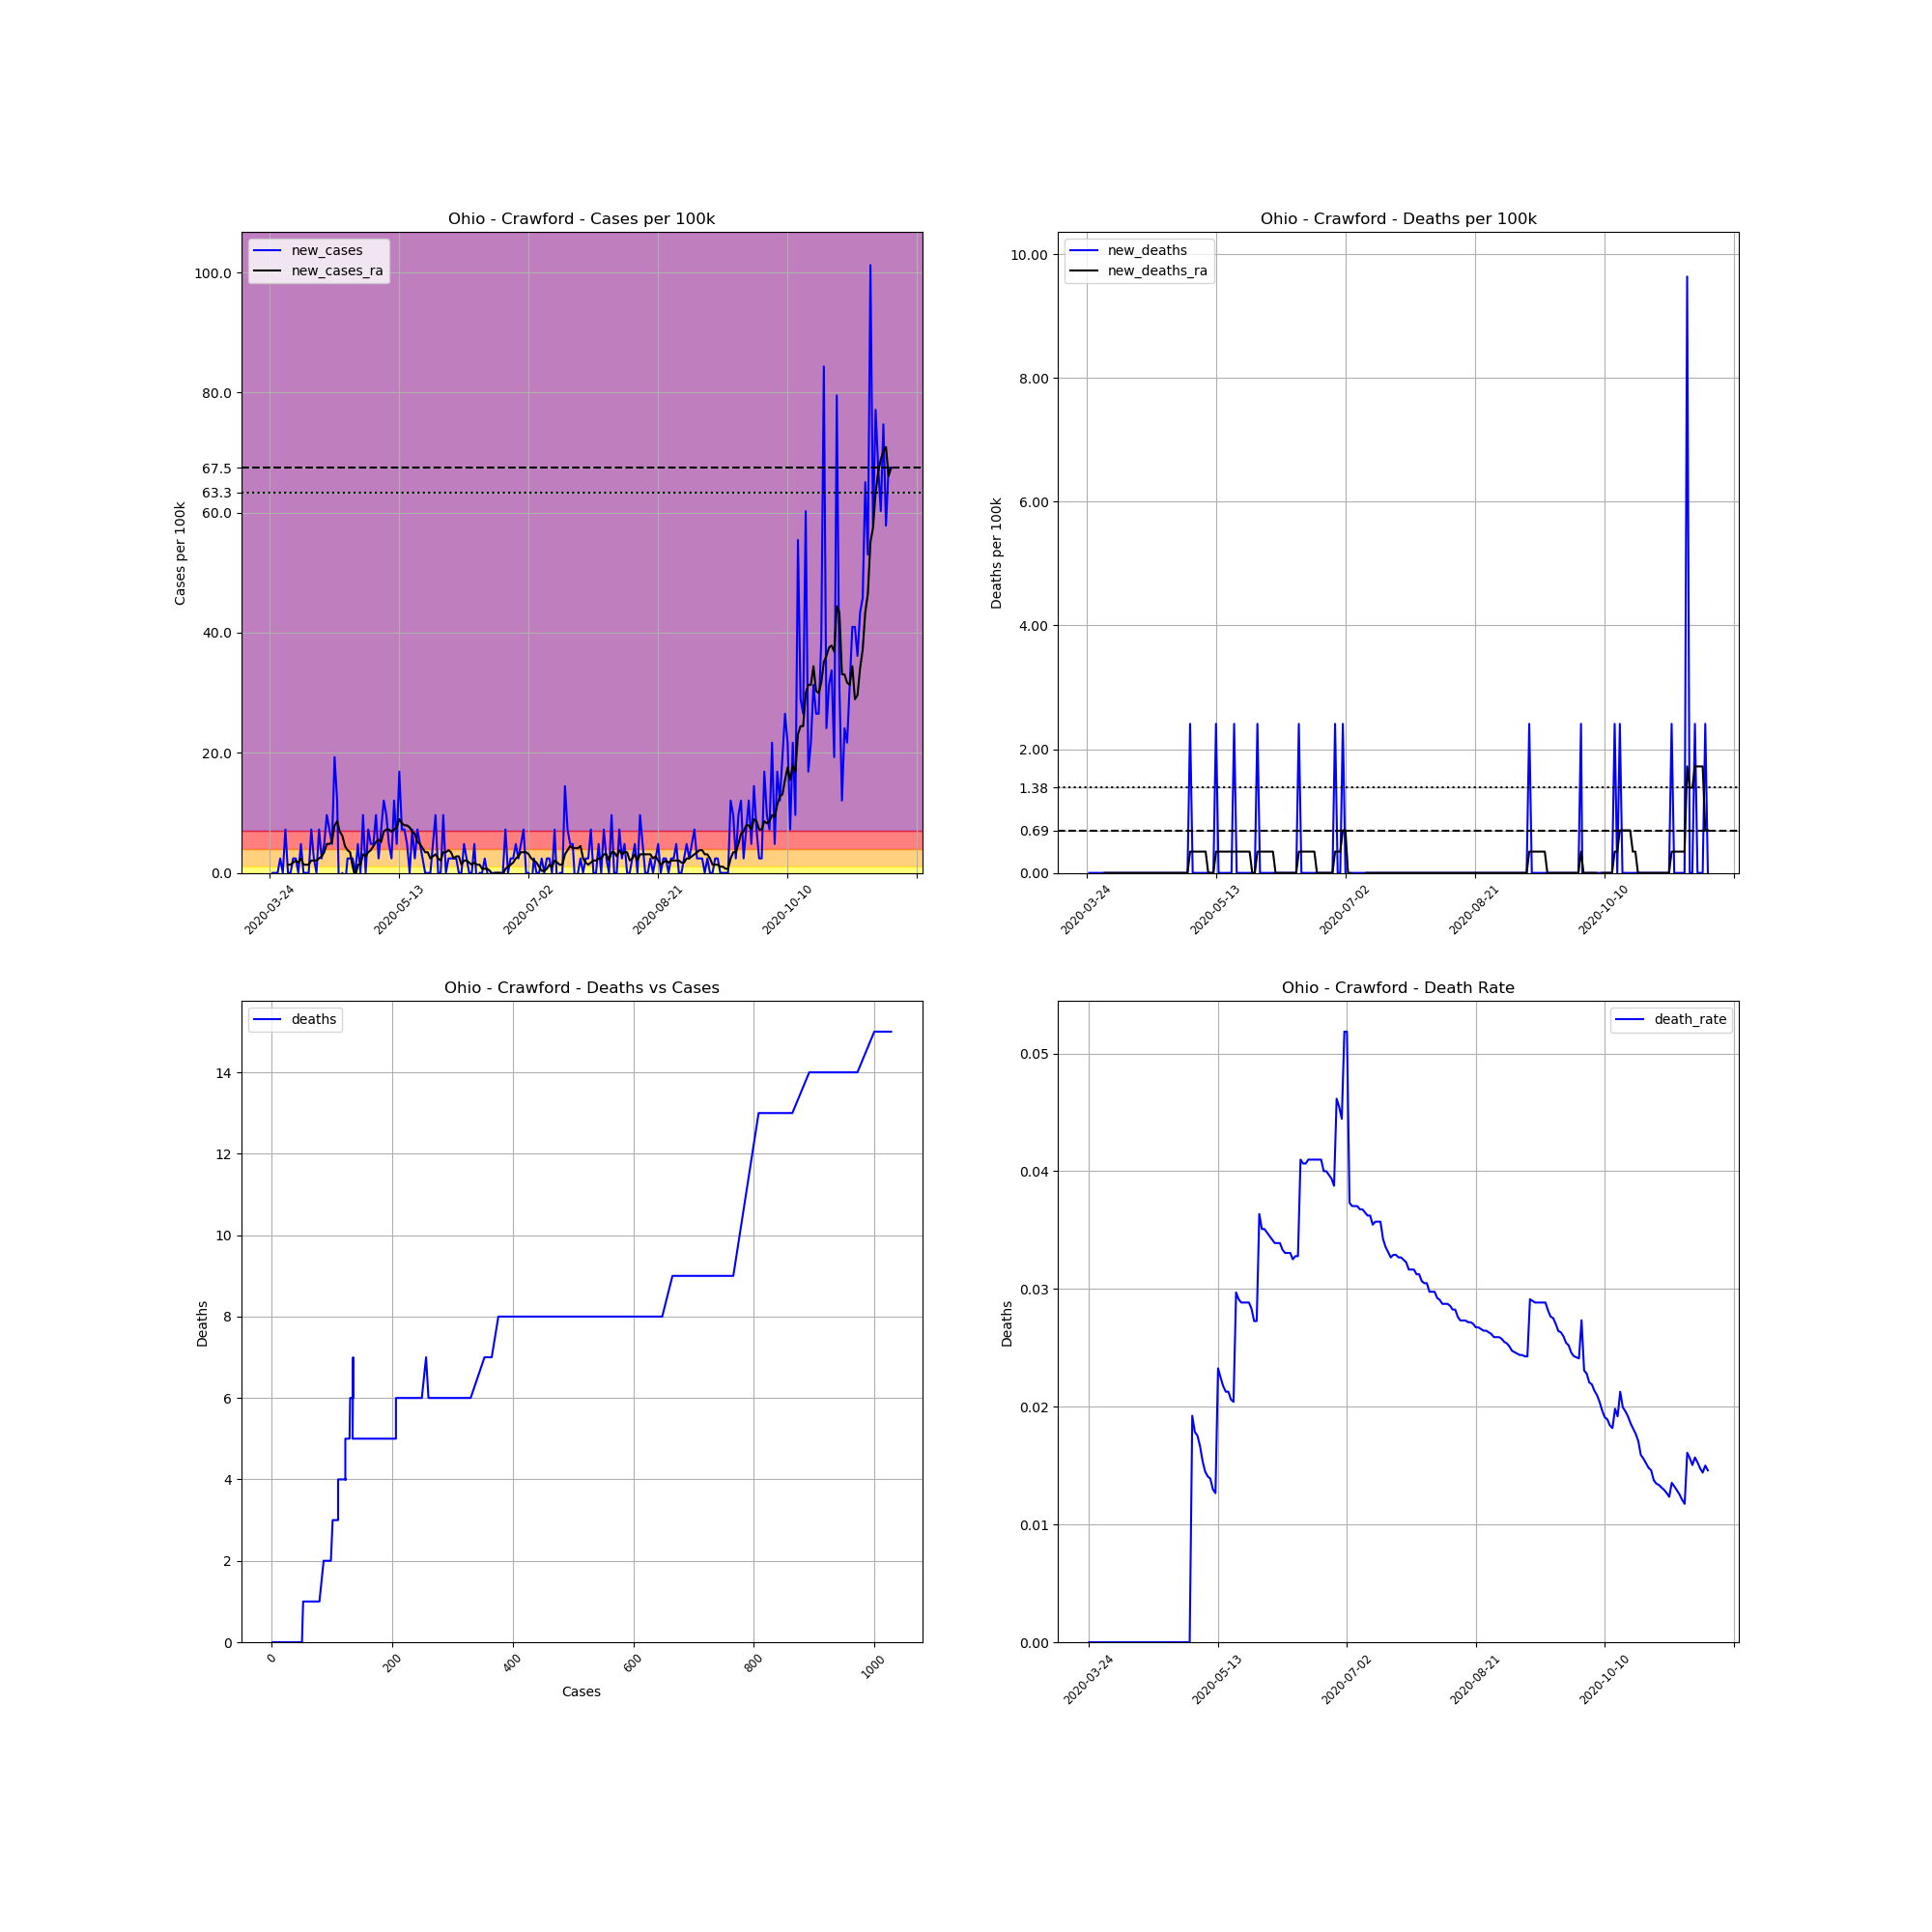

The file beside this chart, header and first rows:
, date, county, state, fips, cases, deaths, COUNTY, STNAME, CTYNAME, POPESTIMATE2019, cases_per_100k, deaths_per_100k, death_rate, new_cases, new_deaths, new_cases_ra, new_deaths_ra
319964, 2020-03-24, Crawford, Ohio, 39033, 1, 0, 33, Ohio, Crawford, 41494, 2.41, 0.0, 0.0, , , , 
319965, 2020-03-25, Crawford, Ohio, 39033, 1, 0, 33, Ohio, Crawford, 41494, 2.41, 0.0, 0.0, 0.0, 0.0, , 
319966, 2020-03-26, Crawford, Ohio, 39033, 1, 0, 33, Ohio, Crawford, 41494, 2.41, 0.0, 0.0, 0.0, 0.0, , 
319967, 2020-03-27, Crawford, Ohio, 39033, 1, 0, 33, Ohio, Crawford, 41494, 2.41, 0.0, 0.0, 0.0, 0.0, , 
319968, 2020-03-28, Crawford, Ohio, 39033, 2, 0, 33, Ohio, Crawford, 41494, 4.82, 0.0, 0.0, 2.41, 0.0, , 
319969, 2020-03-29, Crawford, Ohio, 39033, 2, 0, 33, Ohio, Crawford, 41494, 4.82, 0.0, 0.0, 0.0, 0.0, , 
319970, 2020-03-30, Crawford, Ohio, 39033, 5, 0, 33, Ohio, Crawford, 41494, 12.05, 0.0, 0.0, 7.23, 0.0, , 
319971, 2020-03-31, Crawford, Ohio, 39033, 5, 0, 33, Ohio, Crawford, 41494, 12.05, 0.0, 0.0, 0.0, 0.0, 1.377, 0.0
319972, 2020-04-01, Crawford, Ohio, 39033, 5, 0, 33, Ohio, Crawford, 41494, 12.05, 0.0, 0.0, 0.0, 0.0, 1.377, 0.0
319973, 2020-04-02, Crawford, Ohio, 39033, 6, 0, 33, Ohio, Crawford, 41494, 14.46, 0.0, 0.0, 2.41, 0.0, 1.721, 0.0
319974, 2020-04-03, Crawford, Ohio, 39033, 7, 0, 33, Ohio, Crawford, 41494, 16.87, 0.0, 0.0, 2.41, 0.0, 2.066, 0.0
319975, 2020-04-04, Crawford, Ohio, 39033, 7, 0, 33, Ohio, Crawford, 41494, 16.87, 0.0, 0.0, 0.0, 0.0, 1.721, 0.0
319976, 2020-04-05, Crawford, Ohio, 39033, 9, 0, 33, Ohio, Crawford, 41494, 21.69, 0.0, 0.0, 4.82, 0.0, 2.41, 0.0
319977, 2020-04-06, Crawford, Ohio, 39033, 9, 0, 33, Ohio, Crawford, 41494, 21.69, 0.0, 0.0, 0.0, 0.0, 1.377, 0.0
319978, 2020-04-07, Crawford, Ohio, 39033, 9, 0, 33, Ohio, Crawford, 41494, 21.69, 0.0, 0.0, 0.0, 0.0, 1.377, 0.0
319979, 2020-04-08, Crawford, Ohio, 39033, 9, 0, 33, Ohio, Crawford, 41494, 21.69, 0.0, 0.0, 0.0, 0.0, 1.377, 0.0
319980, 2020-04-09, Crawford, Ohio, 39033, 12, 0, 33, Ohio, Crawford, 41494, 28.92, 0.0, 0.0, 7.23, 0.0, 2.066, 0.0
319981, 2020-04-10, Crawford, Ohio, 39033, 13, 0, 33, Ohio, Crawford, 41494, 31.33, 0.0, 0.0, 2.41, 0.0, 2.066, 0.0
319982, 2020-04-11, Crawford, Ohio, 39033, 13, 0, 33, Ohio, Crawford, 41494, 31.33, 0.0, 0.0, 0.0, 0.0, 2.066, 0.0
319983, 2020-04-12, Crawford, Ohio, 39033, 16, 0, 33, Ohio, Crawford, 41494, 38.56, 0.0, 0.0, 7.23, 0.0, 2.41, 0.0
319984, 2020-04-13, Crawford, Ohio, 39033, 17, 0, 33, Ohio, Crawford, 41494, 40.97, 0.0, 0.0, 2.41, 0.0, 2.754, 0.0
319985, 2020-04-14, Crawford, Ohio, 39033, 19, 0, 33, Ohio, Crawford, 41494, 45.79, 0.0, 0.0, 4.82, 0.0, 3.443, 0.0
319986, 2020-04-15, Crawford, Ohio, 39033, 23, 0, 33, Ohio, Crawford, 41494, 55.43, 0.0, 0.0, 9.64, 0.0, 4.82, 0.0
319987, 2020-04-16, Crawford, Ohio, 39033, 26, 0, 33, Ohio, Crawford, 41494, 62.66, 0.0, 0.0, 7.23, 0.0, 4.82, 0.0
319988, 2020-04-17, Crawford, Ohio, 39033, 28, 0, 33, Ohio, Crawford, 41494, 67.48, 0.0, 0.0, 4.82, 0.0, 5.164, 0.0
319989, 2020-04-18, Crawford, Ohio, 39033, 36, 0, 33, Ohio, Crawford, 41494, 86.76, 0.0, 0.0, 19.28, 0.0, 7.919, 0.0
319990, 2020-04-19, Crawford, Ohio, 39033, 41, 0, 33, Ohio, Crawford, 41494, 98.81, 0.0, 0.0, 12.05, 0.0, 8.607, 0.0
319991, 2020-04-20, Crawford, Ohio, 39033, 37, 0, 33, Ohio, Crawford, 41494, 89.17, 0.0, 0.0, -9.64, 0.0, 6.886, 0.0
319992, 2020-04-21, Crawford, Ohio, 39033, 37, 0, 33, Ohio, Crawford, 41494, 89.17, 0.0, 0.0, 0.0, 0.0, 6.197, 0.0
319993, 2020-04-22, Crawford, Ohio, 39033, 36, 0, 33, Ohio, Crawford, 41494, 86.76, 0.0, 0.0, -2.41, 0.0, 4.476, 0.0
319994, 2020-04-23, Crawford, Ohio, 39033, 37, 0, 33, Ohio, Crawford, 41494, 89.17, 0.0, 0.0, 2.41, 0.0, 3.787, 0.0
319995, 2020-04-24, Crawford, Ohio, 39033, 38, 0, 33, Ohio, Crawford, 41494, 91.58, 0.0, 0.0, 2.41, 0.0, 3.443, 0.0
319996, 2020-04-25, Crawford, Ohio, 39033, 39, 0, 33, Ohio, Crawford, 41494, 93.99, 0.0, 0.0, 2.41, 0.0, 1.033, 0.0
319997, 2020-04-26, Crawford, Ohio, 39033, 39, 0, 33, Ohio, Crawford, 41494, 93.99, 0.0, 0.0, 0.0, 0.0, -0.6886, 0.0
319998, 2020-04-27, Crawford, Ohio, 39033, 41, 0, 33, Ohio, Crawford, 41494, 98.81, 0.0, 0.0, 4.82, 0.0, 1.377, 0.0
319999, 2020-04-28, Crawford, Ohio, 39033, 41, 0, 33, Ohio, Crawford, 41494, 98.81, 0.0, 0.0, 0.0, 0.0, 1.377, 0.0
320000, 2020-04-29, Crawford, Ohio, 39033, 45, 0, 33, Ohio, Crawford, 41494, 108.4, 0.0, 0.0, 9.64, 0.0, 3.099, 0.0
320001, 2020-04-30, Crawford, Ohio, 39033, 45, 0, 33, Ohio, Crawford, 41494, 108.4, 0.0, 0.0, 0.0, 0.0, 2.754, 0.0
320002, 2020-05-01, Crawford, Ohio, 39033, 48, 0, 33, Ohio, Crawford, 41494, 115.7, 0.0, 0.0, 7.23, 0.0, 3.443, 0.0
320003, 2020-05-02, Crawford, Ohio, 39033, 50, 0, 33, Ohio, Crawford, 41494, 120.5, 0.0, 0.0, 4.82, 0.0, 3.787, 0.0
320004, 2020-05-03, Crawford, Ohio, 39033, 52, 1, 33, Ohio, Crawford, 41494, 125.3, 2.41, 0.01923, 4.82, 2.41, 4.476, 0.3443
320005, 2020-05-04, Crawford, Ohio, 39033, 56, 1, 33, Ohio, Crawford, 41494, 135, 2.41, 0.01786, 9.64, 0.0, 5.164, 0.3443
320006, 2020-05-05, Crawford, Ohio, 39033, 57, 1, 33, Ohio, Crawford, 41494, 137.4, 2.41, 0.01754, 2.41, 0.0, 5.509, 0.3443
320007, 2020-05-06, Crawford, Ohio, 39033, 60, 1, 33, Ohio, Crawford, 41494, 144.6, 2.41, 0.01667, 7.23, 0.0, 5.164, 0.3443
320008, 2020-05-07, Crawford, Ohio, 39033, 65, 1, 33, Ohio, Crawford, 41494, 156.6, 2.41, 0.01538, 12.05, 0.0, 6.886, 0.3443
320009, 2020-05-08, Crawford, Ohio, 39033, 69, 1, 33, Ohio, Crawford, 41494, 166.3, 2.41, 0.01449, 9.64, 0.0, 7.23, 0.3443
320010, 2020-05-09, Crawford, Ohio, 39033, 71, 1, 33, Ohio, Crawford, 41494, 171.1, 2.41, 0.01408, 4.82, 0.0, 7.23, 0.3443
320011, 2020-05-10, Crawford, Ohio, 39033, 72, 1, 33, Ohio, Crawford, 41494, 173.5, 2.41, 0.01389, 2.41, 0.0, 6.886, 0.0
320012, 2020-05-11, Crawford, Ohio, 39033, 77, 1, 33, Ohio, Crawford, 41494, 185.6, 2.41, 0.01299, 12.05, 0.0, 7.23, 0.0
320013, 2020-05-12, Crawford, Ohio, 39033, 79, 1, 33, Ohio, Crawford, 41494, 190.4, 2.41, 0.01266, 4.82, 0.0, 7.574, 0.0
320014, 2020-05-13, Crawford, Ohio, 39033, 86, 2, 33, Ohio, Crawford, 41494, 207.3, 4.82, 0.02326, 16.87, 2.41, 8.951, 0.3443
320015, 2020-05-14, Crawford, Ohio, 39033, 89, 2, 33, Ohio, Crawford, 41494, 214.5, 4.82, 0.02247, 7.23, 0.0, 8.263, 0.3443
320016, 2020-05-15, Crawford, Ohio, 39033, 92, 2, 33, Ohio, Crawford, 41494, 221.7, 4.82, 0.02174, 7.23, 0.0, 7.919, 0.3443
320017, 2020-05-16, Crawford, Ohio, 39033, 94, 2, 33, Ohio, Crawford, 41494, 226.5, 4.82, 0.02128, 4.82, 0.0, 7.919, 0.3443
320018, 2020-05-17, Crawford, Ohio, 39033, 94, 2, 33, Ohio, Crawford, 41494, 226.5, 4.82, 0.02128, 0.0, 0.0, 7.574, 0.3443
320019, 2020-05-18, Crawford, Ohio, 39033, 97, 2, 33, Ohio, Crawford, 41494, 233.8, 4.82, 0.02062, 7.23, 0.0, 6.886, 0.3443
320020, 2020-05-19, Crawford, Ohio, 39033, 98, 2, 33, Ohio, Crawford, 41494, 236.2, 4.82, 0.02041, 2.41, 0.0, 6.541, 0.3443
320021, 2020-05-20, Crawford, Ohio, 39033, 101, 3, 33, Ohio, Crawford, 41494, 243.4, 7.23, 0.0297, 7.23, 2.41, 5.164, 0.3443
320022, 2020-05-21, Crawford, Ohio, 39033, 103, 3, 33, Ohio, Crawford, 41494, 248.2, 7.23, 0.02913, 4.82, 0.0, 4.82, 0.3443
320023, 2020-05-22, Crawford, Ohio, 39033, 104, 3, 33, Ohio, Crawford, 41494, 250.6, 7.23, 0.02885, 2.41, 0.0, 4.131, 0.3443
... 181 more rows
